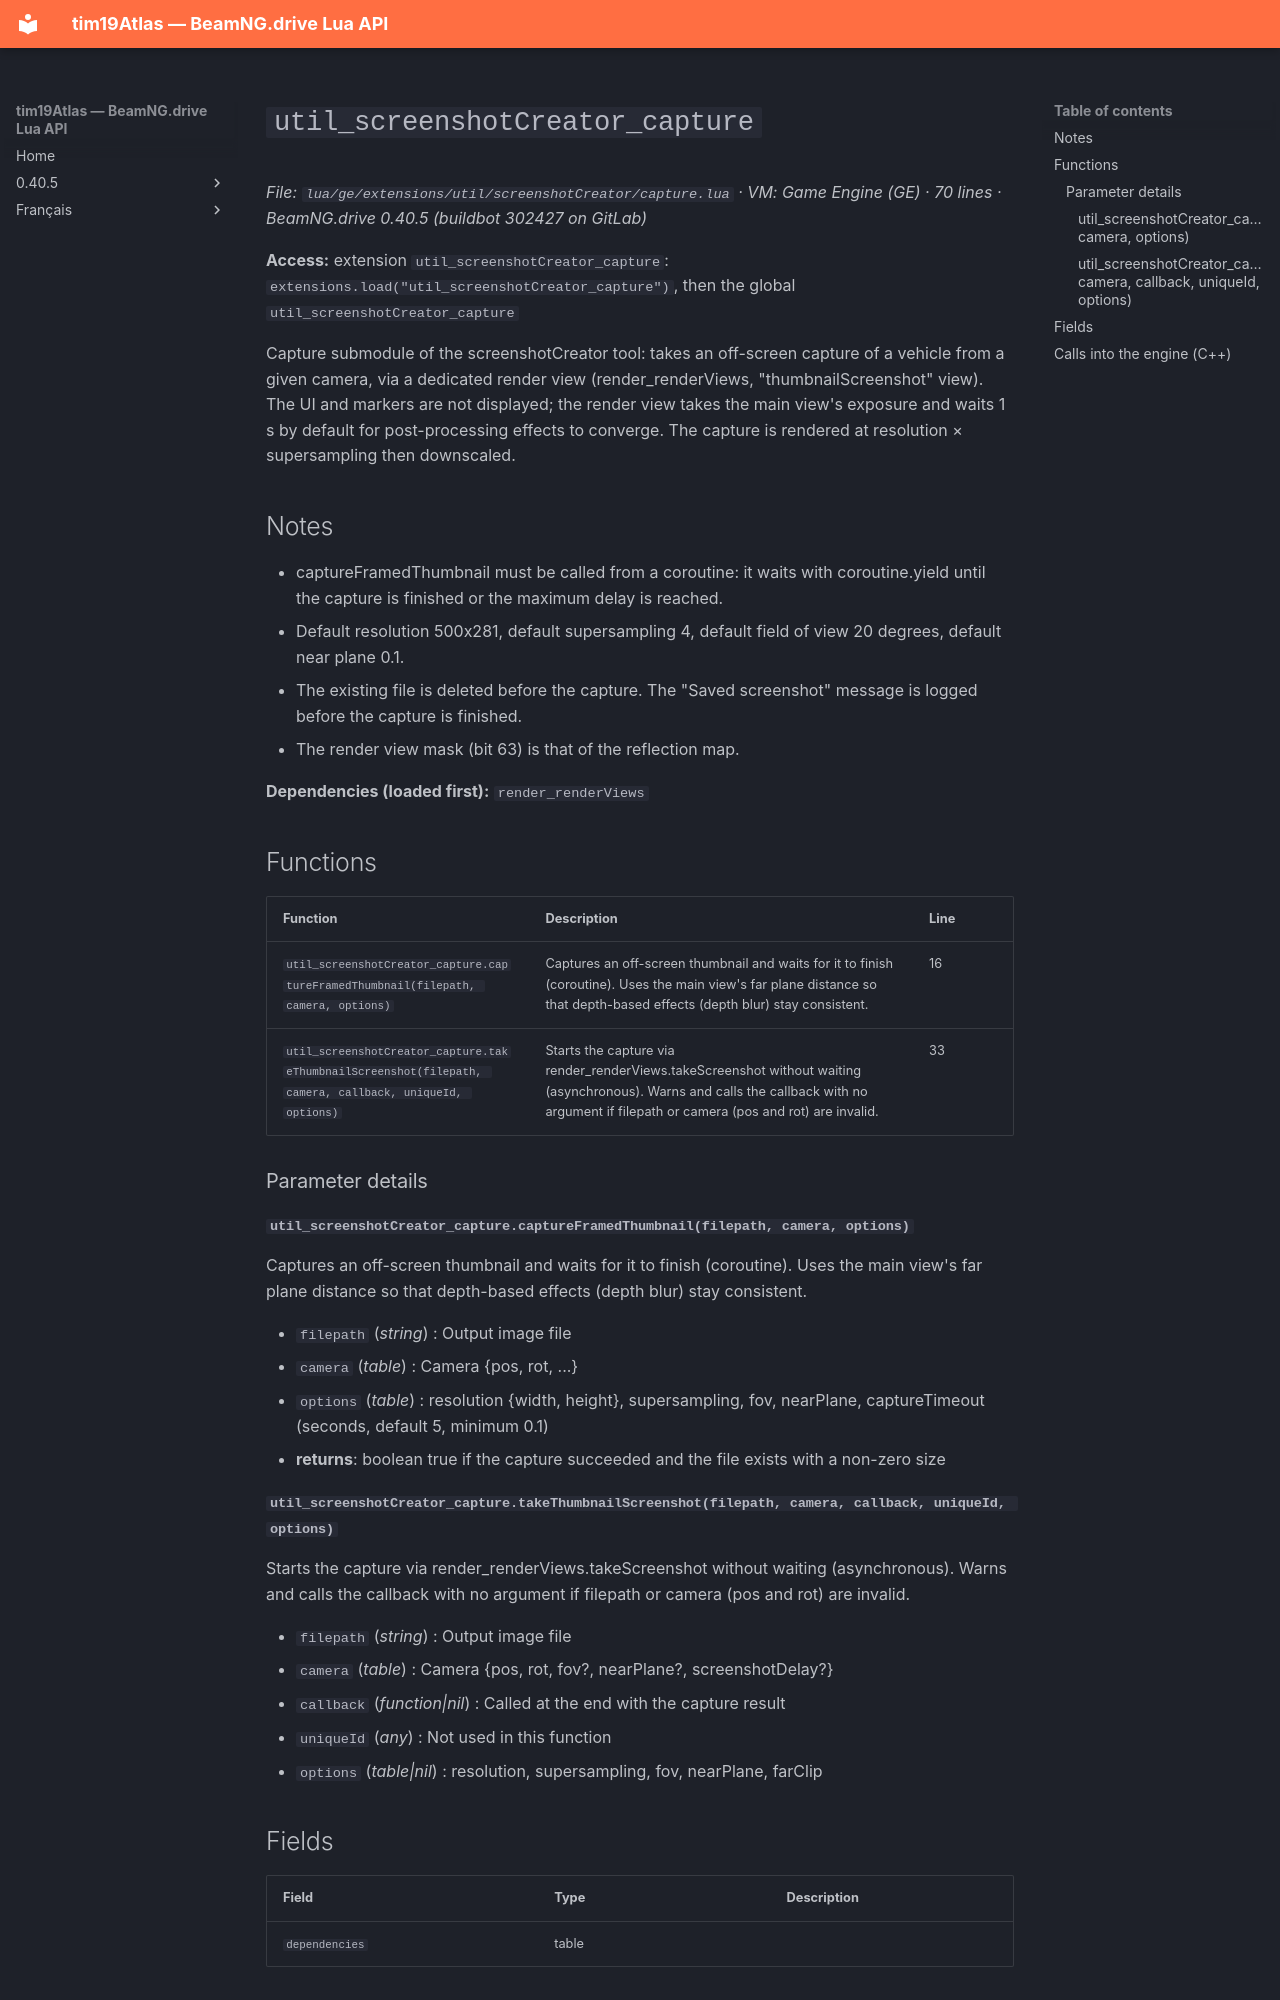

repository: Tim0219800/beamng-lua-atlas · page: 0.40.5/ge/extensions/util/screenshotCreator/capture.html · generator: mkdocs

# `util_screenshotCreator_capture`

*File: `lua/ge/extensions/util/screenshotCreator/capture.lua` · VM: Game Engine (GE) · 70 lines · BeamNG.drive 0.40.5 (buildbot 302427 on GitLab)*

**Access:** extension `util_screenshotCreator_capture`: `extensions.load("util_screenshotCreator_capture")`, then the global `util_screenshotCreator_capture`

Capture submodule of the screenshotCreator tool: takes an off-screen capture of a vehicle from a given camera, via a dedicated render view (render_renderViews, "thumbnailScreenshot" view). The UI and markers are not displayed; the render view takes the main view's exposure and waits 1 s by default for post-processing effects to converge. The capture is rendered at resolution × supersampling then downscaled.

## Notes

- captureFramedThumbnail must be called from a coroutine: it waits with coroutine.yield until the capture is finished or the maximum delay is reached.
- Default resolution 500x281, default supersampling 4, default field of view 20 degrees, default near plane 0.1.
- The existing file is deleted before the capture. The "Saved screenshot" message is logged before the capture is finished.
- The render view mask (bit 63) is that of the reflection map.

**Dependencies (loaded first):** `render_renderViews`

## Functions

| Function | Description | Line |
|---|---|---|
| `util_screenshotCreator_capture.captureFramedThumbnail(filepath, camera, options)` | Captures an off-screen thumbnail and waits for it to finish (coroutine). Uses the main view's far plane distance so that depth-based effects (depth blur) stay consistent. | 16 |
| `util_screenshotCreator_capture.takeThumbnailScreenshot(filepath, camera, callback, uniqueId, options)` | Starts the capture via render_renderViews.takeScreenshot without waiting (asynchronous). Warns and calls the callback with no argument if filepath or camera (pos and rot) are invalid. | 33 |

### Parameter details

#### `util_screenshotCreator_capture.captureFramedThumbnail(filepath, camera, options)`

Captures an off-screen thumbnail and waits for it to finish (coroutine). Uses the main view's far plane distance so that depth-based effects (depth blur) stay consistent.

- `filepath` (*string*) : Output image file
- `camera` (*table*) : Camera {pos, rot, ...}
- `options` (*table*) : resolution {width, height}, supersampling, fov, nearPlane, captureTimeout (seconds, default 5, minimum 0.1)
- **returns**: boolean true if the capture succeeded and the file exists with a non-zero size
